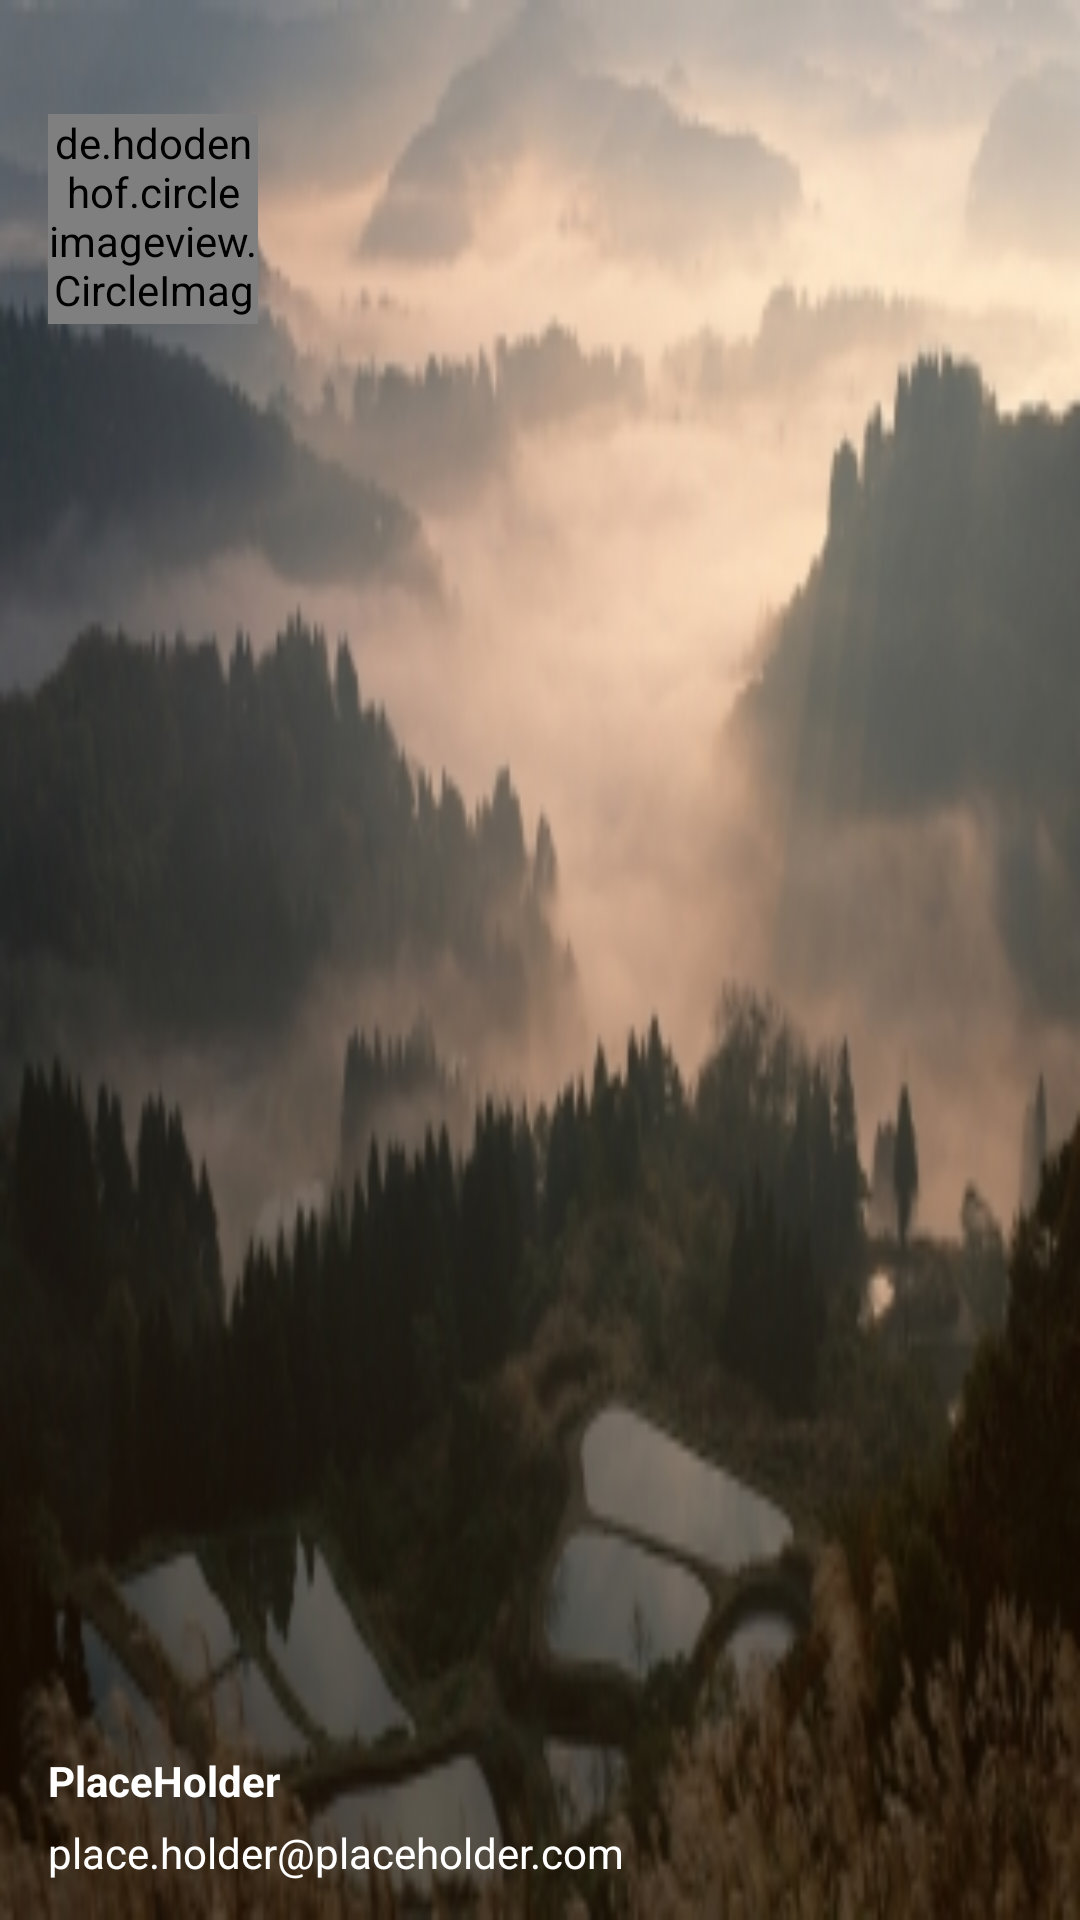

This screen was rendered from an Android layout file. Write that file and the resources it references.
<!-- AndroidManifest.xml: application theme AppTheme -->
<!-- res/layout/drawer_header_layout.xml -->
<?xml version="1.0" encoding="utf-8"?>
<RelativeLayout xmlns:android="http://schemas.android.com/apk/res/android"
    android:orientation="vertical"
    android:layout_width="match_parent"
    android:background="@drawable/back"
    android:layout_height="@dimen/drawerHeight">

    <LinearLayout
        style="@style/vertcalLinearLayout"
        android:layout_height="@dimen/drawerContentHeight"
        android:layout_alignParentBottom="true"
        android:layout_alignParentLeft="true"
        android:layout_alignParentStart="true">

        <TextView
            style="@style/drawerHeaderText"
            android:id="@+id/drawerHeaderName"
            android:text="@string/placeHolderName"/>

        <TextView
            style="@style/drawerHeaderText"
            android:textStyle="normal"
            android:id="@+id/drawerHeaderEmail"
            android:layout_marginTop="@dimen/drawerHeaderMarginTop"
            android:text="@string/placeHolderEmail"/>

    </LinearLayout>

    <de.hdodenhof.circleimageview.CircleImageView
        style="@style/circleImageView"
        android:src="@drawable/profile"
        android:id="@+id/drawerCircleImageView"/>

</RelativeLayout>
<!-- resources referenced by this layout -->
<resources>
  <dimen name="drawerContentHeight">56dp</dimen>
  <dimen name="drawerHeaderMarginTop">5dp</dimen>
  <dimen name="drawerHeight">180dp</dimen>
  <!-- drawable back: jpg bitmap (drawable, 44763 bytes) -->
  <string name="placeHolderEmail">place.holder@placeholder.com</string>
  <string name="placeHolderName">PlaceHolder</string>
  <style name="circleImageView">
          <item name="android:layout_width">@dimen/circleImageDiameter</item>
          <item name="android:layout_height">@dimen/circleImageDiameter</item>
          <item name="android:layout_marginLeft">@dimen/drawerMarginLeft</item>
          <item name="android:layout_marginTop">@dimen/drawerMarginTop</item>
      </style>
  <style name="drawerHeaderText">
          <item name="android:layout_width">wrap_content</item>
          <item name="android:layout_height">wrap_content</item>
          <item name="android:textColor">@color/white</item>
          <item name="android:layout_marginLeft">@dimen/drawerMarginLeft</item>
          <item name="android:textSize">@dimen/drawerHeaderTextSize</item>
          <item name="android:textStyle">bold</item>
      </style>
  <style name="vertcalLinearLayout">
          <item name="android:layout_width">match_parent</item>
          <item name="android:layout_height">match_parent</item>
          <item name="android:orientation">vertical</item>
      </style>
  <style name="AppTheme" parent="Theme.AppCompat.NoActionBar">
          <item name="colorPrimary">@color/colorPrimary</item>
          <item name="colorPrimaryDark">@color/colorPrimaryDark</item>
          <item name="colorAccent">@color/colorAccent</item>
      </style>
  <dimen name="circleImageDiameter">70dp</dimen>
  <dimen name="drawerMarginLeft">16dp</dimen>
  <dimen name="drawerMarginTop">38dp</dimen>
  <color name="white">#FFFFFF</color>
  <dimen name="drawerHeaderTextSize">14sp</dimen>
  <color name="colorPrimary">#212121</color>
  <color name="colorPrimaryDark">#000000</color>
  <color name="colorAccent">#FF5252</color>
</resources>
